Run: headless pygame with SDL's dummy video driver; simulated clock (each Clock.tick advances the game by its frame time, no real sleeping); random seed 0; keys injected as events and as key.get_pressed() state; no mouse input.
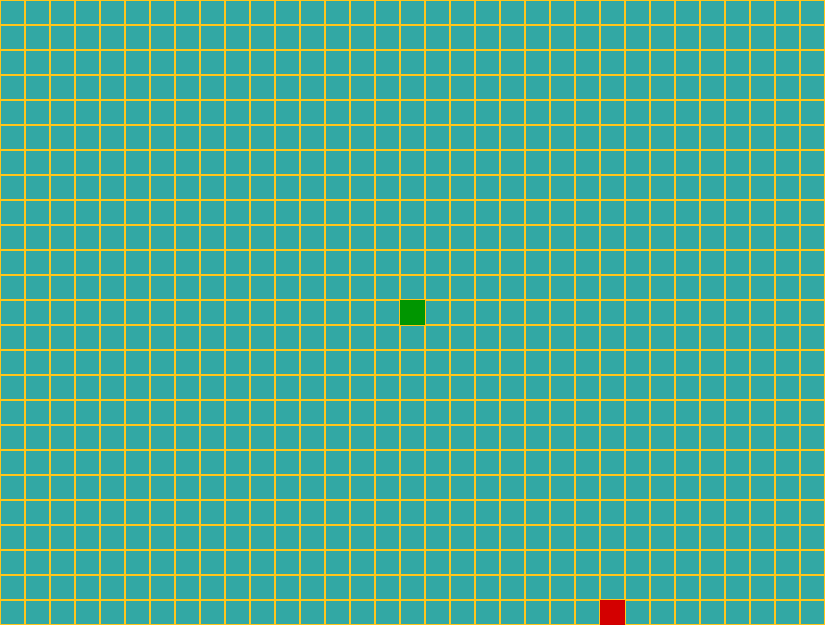
Frame 1 of 4 · flips 1–60 · no input
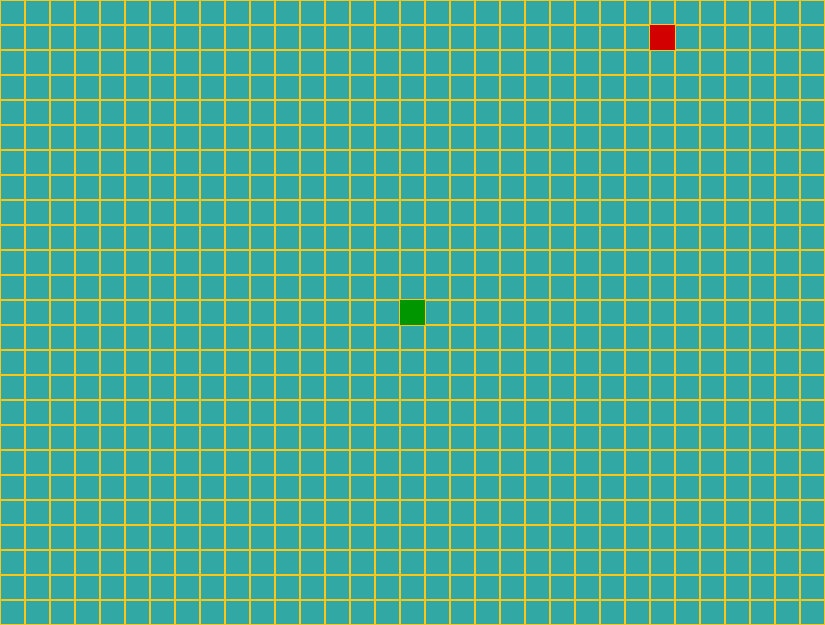
Frame 2 of 4 · flips 61–180 · tapped SPACE, RETURN · held RIGHT (→), D
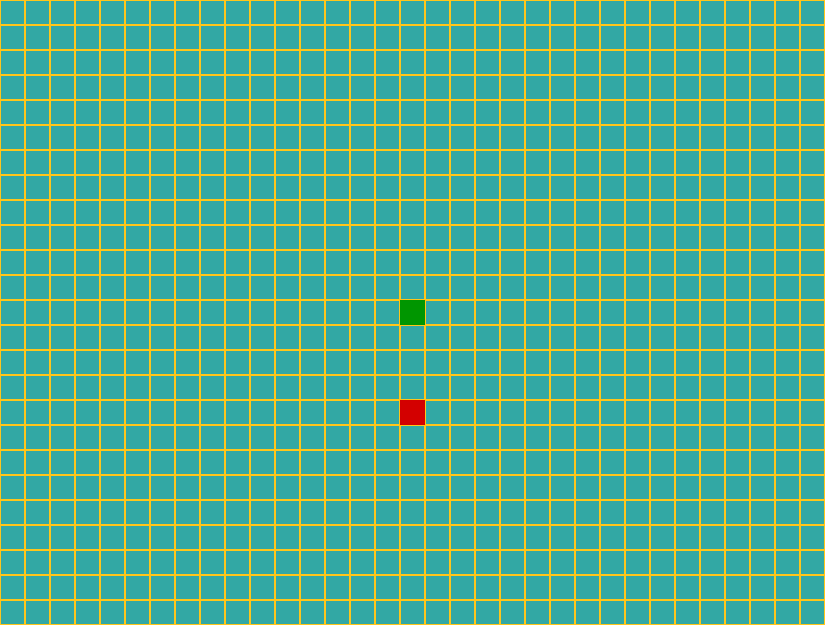
Frame 3 of 4 · flips 181–300 · held DOWN (↓), S
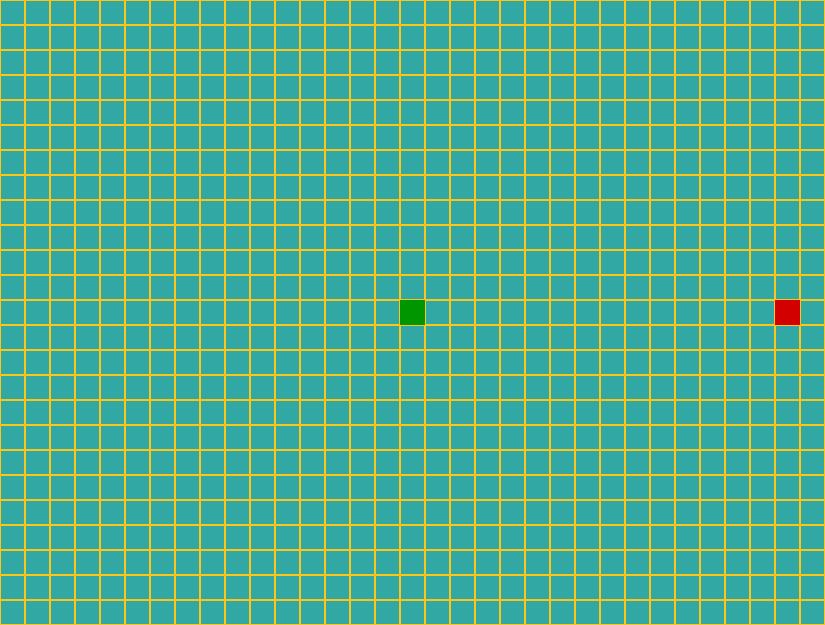
Frame 4 of 4 · flips 301–420 · held LEFT (←), A, UP (↑), W

The pygame program that drew these frames:



#  Summary of the idea behind the code:
#  The game is created with pygame, but we also need the library random and time.
#  You can easily change the dimensions of the grid by modifying the number of rows and colons or the size of the cells.
#  The positions occupied by the snake are saved in a list. The position of the apple is chosen in generate_apple_position, which generates random numbers until the position is not on the snake.
#  The core of the game is in the infinite loop. There the game doesn't start until the user press one of the directions.
#  Then every cycle of the loop the position of the snake is modified according to the direction chosen. The direction is saved in the list named
#  directions([1,0] is right, [-1,0] is left, [0,1] is down and [0,-1] is up).
#  Every time it is removed the tail of the snake and added to the new position of the head in "snake_list", except when the new position is on an apple.
#  When the head of the snake is on the apple the score is incremented by one and when is equal to the number of cells the user has won. Otherwise, the game ends when
#  the head of the snake is outside the borders or it is on the body of the snake.


# region import
import sys
import pygame
import pygame.freetype
import random
import time
# endregion

# region initial definition
pygame.init()

font_style = pygame.font.SysFont(None, 50)

pygame.display.set_caption("Snake")

DIMENTION_OF_A_CELL = 25
NUM_OF_ROWS = 25
NUM_OF_COLUMNS = 33
SIZE = WIDTH, HEIGHT = DIMENTION_OF_A_CELL * \
    NUM_OF_COLUMNS, DIMENTION_OF_A_CELL*NUM_OF_ROWS
NUMBER_OF_CELLS = NUM_OF_ROWS*NUM_OF_COLUMNS

screen = pygame.display.set_mode(SIZE)

directions = [1, 0]
green = (0, 150, 0)
red = (211, 0, 0)
dark_yellow = (255, 198, 26)
blue = 50, 168, 164

clock = pygame.time.Clock()

# endregion


def generate_apple_position(snake):
    apple_position = [random.randint(0, NUM_OF_COLUMNS-1)*DIMENTION_OF_A_CELL,
                      random.randint(0, NUM_OF_ROWS-1)*DIMENTION_OF_A_CELL]

    while (apple_position in snake):
        apple_position = [random.randint(0, NUM_OF_COLUMNS-1)*DIMENTION_OF_A_CELL,
                          random.randint(0, NUM_OF_ROWS-1)*DIMENTION_OF_A_CELL]

    return apple_position


has_lost = False


def restart():
    global position, score, snake_list, game_over, game_started, apple_position, has_lost
    position = [NUM_OF_COLUMNS//2*DIMENTION_OF_A_CELL,
                NUM_OF_ROWS//2*DIMENTION_OF_A_CELL]
    score = 1
    snake_list = [[position[0], position[1]]]
    game_started = False
    game_over = False
    apple_position = generate_apple_position(snake_list)

    return


restart()

while 1:
    for event in pygame.event.get():
        if event.type == pygame.QUIT:
            sys.exit()
        if event.type == pygame.KEYDOWN:
            if event.key == pygame.K_LEFT:
                game_started = True
                directions = [-1, 0]
            if event.key == pygame.K_RIGHT:
                game_started = True
                directions = [+1, 0]
            if event.key == pygame.K_DOWN:
                game_started = True
                directions = [0, 1]
            if event.key == pygame.K_UP:
                game_started = True
                directions = [0, -1]

    pygame.draw.rect(screen, blue, [0, 0, WIDTH, HEIGHT])

    if (game_started):
        old_snake = list(snake_list)
        position[0] += DIMENTION_OF_A_CELL*directions[0]
        position[1] += DIMENTION_OF_A_CELL*directions[1]
        snake_list.append(list(position))

        if (position == apple_position):
            score += 1
            if (NUMBER_OF_CELLS == score):
                game_over = True
                has_lost = False
            else:
                apple_position = generate_apple_position(snake_list)

        else:
            snake_list.pop(0)

        if (position[0] >= WIDTH or position[0] < 0 or position[1] >= HEIGHT or position[1] < 0 or [position[0], position[1]] in old_snake and not game_over):
            game_over = True
            has_lost = True
    if not game_over:
        for i in range(0, NUM_OF_COLUMNS):
            for k in range(0, NUM_OF_ROWS):
                if ([i*DIMENTION_OF_A_CELL, k*DIMENTION_OF_A_CELL] == apple_position):
                    pygame.draw.rect(screen, red, [
                        i*DIMENTION_OF_A_CELL, k*DIMENTION_OF_A_CELL, DIMENTION_OF_A_CELL, DIMENTION_OF_A_CELL])
                elif ([i*DIMENTION_OF_A_CELL, k*DIMENTION_OF_A_CELL] not in snake_list):
                    pygame.draw.rect(screen, dark_yellow, [
                        i*DIMENTION_OF_A_CELL, k*DIMENTION_OF_A_CELL, DIMENTION_OF_A_CELL, DIMENTION_OF_A_CELL], 1)
                else:
                    pygame.draw.rect(screen, green, [
                        i*DIMENTION_OF_A_CELL, k*DIMENTION_OF_A_CELL, DIMENTION_OF_A_CELL, DIMENTION_OF_A_CELL])

        pygame.display.flip()

    else:
        pygame.draw.rect(screen, blue, [0, 0, WIDTH, HEIGHT])
        if (has_lost):
            mesg = font_style.render("You lost :(", True, red)
        else:
            mesg = font_style.render("You won!!", True, (50, 168, 164))

        screen.blit(mesg, [WIDTH/2, HEIGHT/2])
        pygame.display.flip()
        time.sleep(2)

    if game_over:
        restart()

    clock.tick(9)
